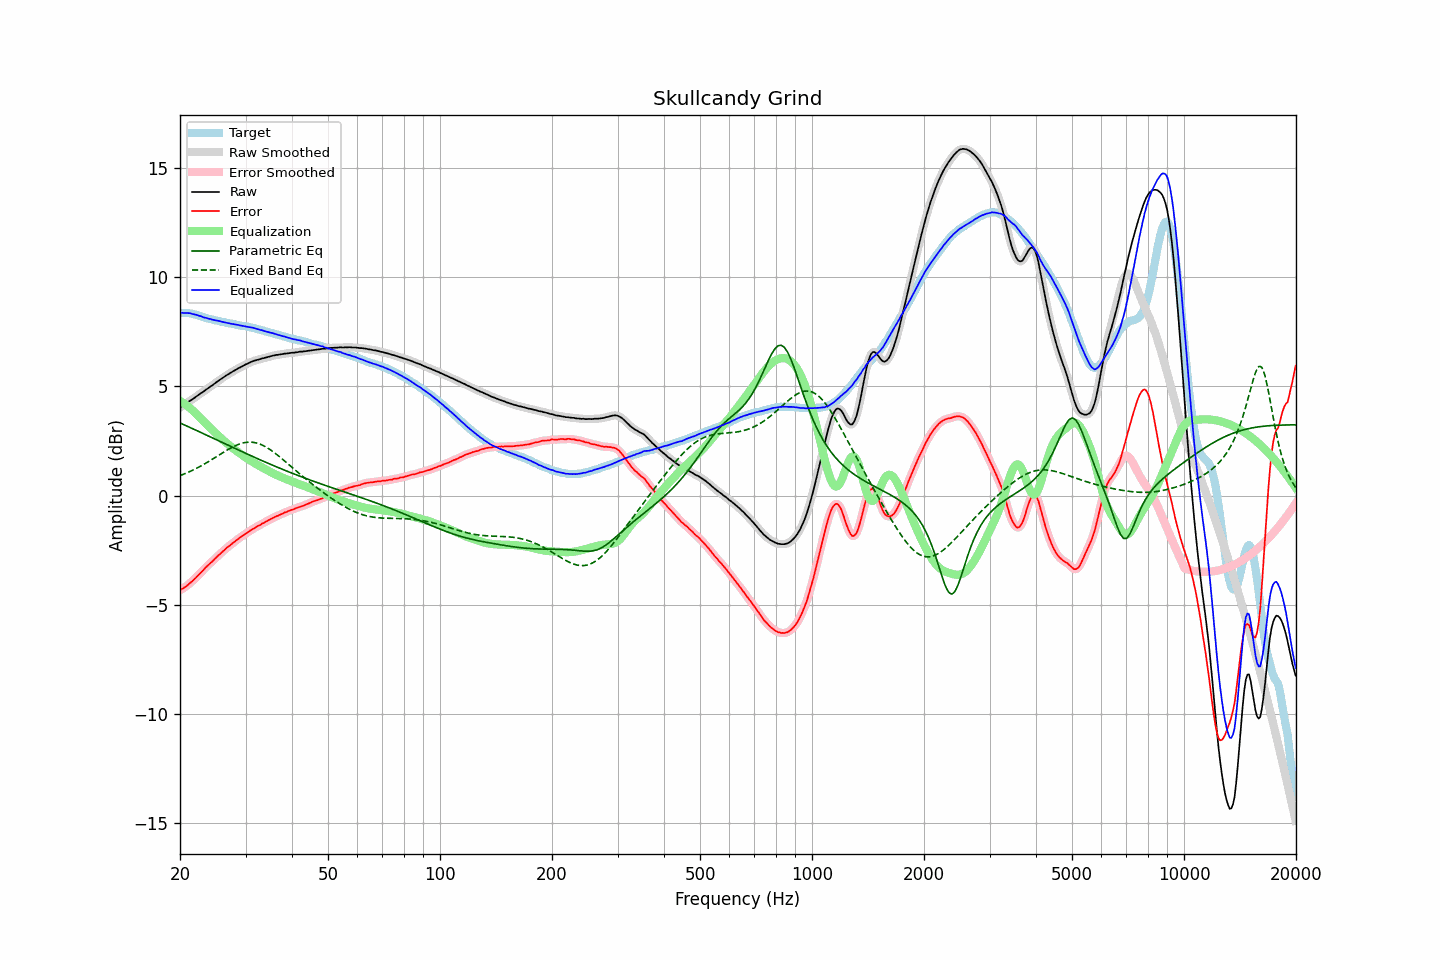

The table this chart was drawn from, first rows:
frequency, raw, error, smoothed, error_smoothed, equalization, parametric_eq, fixed_band_eq, equalized_raw, equalized_smoothed, target
20.00, 4.03, -4.33, 4.03, -4.33, 4.33, 3.32, 0.91, 8.36, 8.36, 8.36
20.20, 4.08, -4.28, 4.07, -4.29, 4.29, 3.29, 0.94, 8.37, 8.36, 8.36
20.40, 4.12, -4.24, 4.12, -4.24, 4.24, 3.26, 0.97, 8.36, 8.36, 8.36
20.61, 4.17, -4.19, 4.17, -4.19, 4.19, 3.22, 1.00, 8.36, 8.36, 8.36
20.81, 4.22, -4.14, 4.22, -4.14, 4.14, 3.19, 1.03, 8.35, 8.35, 8.36
21.02, 4.27, -4.09, 4.27, -4.08, 4.08, 3.16, 1.06, 8.35, 8.35, 8.36
21.23, 4.33, -4.01, 4.32, -4.02, 4.02, 3.12, 1.10, 8.35, 8.34, 8.34
21.44, 4.37, -3.96, 4.37, -3.96, 3.96, 3.09, 1.13, 8.33, 8.33, 8.33
21.66, 4.42, -3.89, 4.42, -3.89, 3.89, 3.06, 1.17, 8.31, 8.31, 8.31
21.87, 4.47, -3.82, 4.47, -3.82, 3.82, 3.02, 1.20, 8.29, 8.29, 8.29
22.09, 4.53, -3.75, 4.52, -3.75, 3.75, 2.99, 1.24, 8.28, 8.27, 8.28
22.31, 4.58, -3.67, 4.58, -3.67, 3.67, 2.96, 1.28, 8.25, 8.25, 8.25
22.54, 4.63, -3.60, 4.63, -3.60, 3.60, 2.92, 1.32, 8.23, 8.23, 8.23
22.76, 4.69, -3.52, 4.68, -3.52, 3.52, 2.89, 1.36, 8.21, 8.20, 8.21
22.99, 4.73, -3.45, 4.73, -3.45, 3.45, 2.85, 1.40, 8.17, 8.18, 8.18
23.22, 4.78, -3.37, 4.78, -3.37, 3.37, 2.82, 1.44, 8.15, 8.15, 8.15
23.45, 4.84, -3.28, 4.83, -3.29, 3.30, 2.78, 1.48, 8.14, 8.13, 8.12
23.69, 4.89, -3.22, 4.89, -3.22, 3.22, 2.75, 1.52, 8.11, 8.11, 8.11
23.92, 4.94, -3.15, 4.94, -3.15, 3.15, 2.72, 1.57, 8.09, 8.09, 8.09
24.16, 5.00, -3.08, 4.99, -3.08, 3.08, 2.68, 1.61, 8.08, 8.07, 8.08
24.40, 5.04, -3.02, 5.04, -3.01, 3.01, 2.65, 1.66, 8.05, 8.05, 8.06
24.65, 5.10, -2.94, 5.10, -2.94, 2.94, 2.61, 1.70, 8.04, 8.04, 8.04
24.89, 5.15, -2.87, 5.15, -2.87, 2.87, 2.58, 1.75, 8.02, 8.02, 8.02
25.14, 5.21, -2.80, 5.21, -2.80, 2.80, 2.54, 1.80, 8.01, 8.01, 8.01
25.39, 5.26, -2.73, 5.26, -2.73, 2.73, 2.51, 1.84, 7.99, 7.99, 7.99
25.65, 5.31, -2.67, 5.31, -2.66, 2.66, 2.48, 1.89, 7.97, 7.97, 7.98
25.91, 5.36, -2.59, 5.36, -2.60, 2.60, 2.44, 1.94, 7.95, 7.95, 7.95
26.16, 5.41, -2.53, 5.41, -2.53, 2.53, 2.41, 1.98, 7.94, 7.94, 7.94
26.43, 5.46, -2.47, 5.46, -2.46, 2.47, 2.37, 2.03, 7.92, 7.92, 7.93
26.69, 5.51, -2.39, 5.51, -2.40, 2.40, 2.34, 2.07, 7.91, 7.91, 7.90
26.96, 5.55, -2.34, 5.55, -2.34, 2.34, 2.30, 2.11, 7.89, 7.89, 7.89
27.23, 5.60, -2.28, 5.60, -2.28, 2.28, 2.27, 2.16, 7.88, 7.88, 7.88
27.50, 5.64, -2.23, 5.64, -2.23, 2.22, 2.23, 2.20, 7.86, 7.86, 7.87
27.77, 5.69, -2.16, 5.69, -2.17, 2.16, 2.20, 2.23, 7.85, 7.85, 7.85
28.05, 5.73, -2.11, 5.73, -2.11, 2.11, 2.17, 2.27, 7.83, 7.84, 7.84
28.33, 5.77, -2.05, 5.77, -2.05, 2.05, 2.13, 2.30, 7.82, 7.82, 7.82
28.62, 5.82, -1.99, 5.81, -1.99, 2.00, 2.10, 2.33, 7.81, 7.81, 7.81
28.90, 5.85, -1.94, 5.85, -1.94, 1.94, 2.06, 2.36, 7.79, 7.79, 7.79
29.19, 5.89, -1.88, 5.89, -1.89, 1.89, 2.03, 2.38, 7.78, 7.78, 7.77
29.48, 5.93, -1.84, 5.93, -1.84, 1.84, 2.00, 2.40, 7.77, 7.77, 7.77
29.78, 5.97, -1.79, 5.97, -1.79, 1.79, 1.96, 2.42, 7.75, 7.75, 7.76
30.08, 6.01, -1.74, 6.01, -1.74, 1.74, 1.93, 2.43, 7.74, 7.74, 7.75
30.38, 6.04, -1.69, 6.04, -1.69, 1.69, 1.90, 2.44, 7.73, 7.73, 7.73
30.68, 6.08, -1.64, 6.08, -1.64, 1.64, 1.86, 2.44, 7.72, 7.71, 7.72
30.99, 6.11, -1.58, 6.11, -1.59, 1.59, 1.83, 2.45, 7.70, 7.70, 7.69
31.30, 6.14, -1.54, 6.14, -1.54, 1.55, 1.80, 2.44, 7.68, 7.68, 7.68
31.61, 6.17, -1.50, 6.17, -1.50, 1.50, 1.76, 2.43, 7.67, 7.67, 7.67
31.93, 6.19, -1.46, 6.19, -1.46, 1.46, 1.73, 2.42, 7.64, 7.64, 7.65
32.24, 6.21, -1.41, 6.21, -1.42, 1.41, 1.70, 2.40, 7.62, 7.62, 7.62
32.57, 6.23, -1.37, 6.23, -1.37, 1.37, 1.66, 2.37, 7.60, 7.60, 7.60
32.89, 6.25, -1.34, 6.25, -1.33, 1.33, 1.63, 2.35, 7.58, 7.58, 7.59
33.22, 6.28, -1.28, 6.27, -1.29, 1.29, 1.60, 2.32, 7.57, 7.56, 7.56
33.55, 6.29, -1.26, 6.29, -1.25, 1.25, 1.57, 2.28, 7.54, 7.54, 7.55
33.89, 6.31, -1.21, 6.31, -1.21, 1.21, 1.54, 2.24, 7.52, 7.52, 7.52
34.23, 6.33, -1.17, 6.33, -1.17, 1.17, 1.50, 2.20, 7.50, 7.50, 7.50
34.57, 6.35, -1.13, 6.35, -1.13, 1.13, 1.47, 2.15, 7.48, 7.48, 7.48
34.92, 6.37, -1.09, 6.37, -1.09, 1.09, 1.44, 2.11, 7.46, 7.46, 7.46
35.27, 6.39, -1.05, 6.39, -1.05, 1.05, 1.41, 2.06, 7.44, 7.44, 7.44
35.62, 6.41, -1.01, 6.41, -1.01, 1.02, 1.38, 2.00, 7.42, 7.42, 7.42
35.97, 6.42, -0.98, 6.42, -0.98, 0.98, 1.35, 1.95, 7.40, 7.40, 7.40
... 635 more rows
